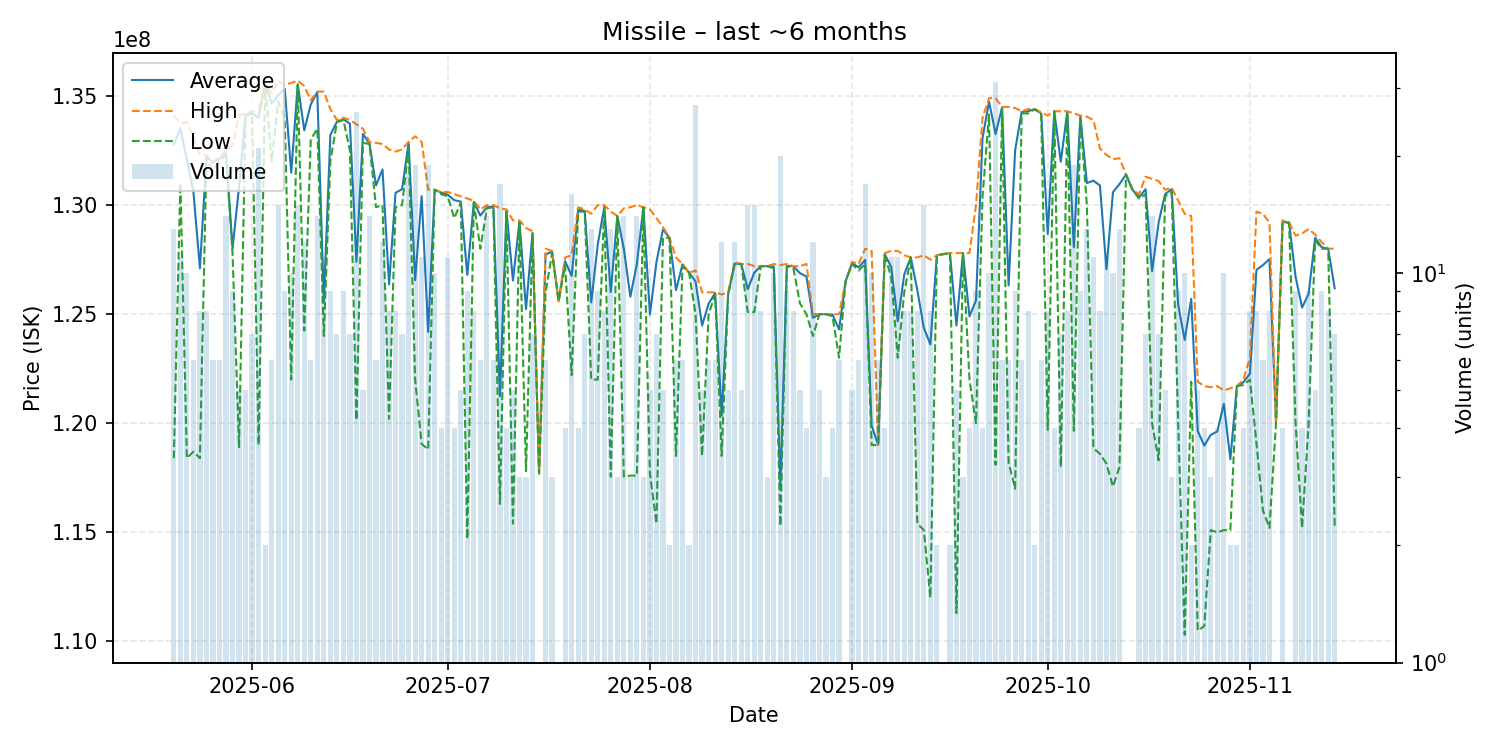

The file beside this chart, header and first rows:
date, average, highest, lowest, order_count, volume
2025-05-20, 132776923, 134100000, 118400000, 9, 13
2025-05-21, 133518182, 133750000, 131000000, 10, 11
2025-05-22, 132080000, 133800000, 118400000, 10, 10
2025-05-23, 130616667, 133100000, 118700000, 6, 6
2025-05-24, 127100000, 132300000, 118400000, 7, 8
2025-05-25, 132187500, 132300000, 132100000, 8, 8
2025-05-26, 131950000, 132000000, 131600000, 5, 6
2025-05-27, 132116667, 132200000, 132000000, 6, 6
2025-05-28, 132421429, 132500000, 132300000, 14, 14
2025-05-29, 128011111, 132750000, 127800000, 9, 9
2025-05-30, 130840000, 134100000, 118900000, 5, 5
2025-05-31, 134140000, 134200000, 134100000, 5, 5
2025-06-01, 134214286, 134300000, 134200000, 7, 7
2025-06-02, 134009524, 134400000, 119000000, 12, 21
2025-06-03, 135600000, 135600000, 135600000, 2, 2
2025-06-04, 134650000, 135100000, 132000000, 6, 6
2025-06-05, 135033333, 135700000, 134750000, 9, 15
2025-06-06, 135333333, 135500000, 134000000, 9, 9
2025-06-07, 131490000, 135600000, 122000000, 8, 10
2025-06-08, 135533333, 135700000, 135500000, 9, 15
2025-06-09, 133425000, 135450000, 124250000, 11, 12
2025-06-10, 134616667, 134800000, 133000000, 6, 6
2025-06-11, 135178571, 135200000, 133500000, 12, 14
2025-06-12, 125581818, 135200000, 124000000, 4, 11
2025-06-13, 133211111, 134400000, 132000000, 9, 9
2025-06-14, 133814286, 133900000, 133800000, 7, 7
2025-06-15, 133933333, 134000000, 133900000, 9, 9
2025-06-16, 133728571, 133900000, 132500000, 7, 7
2025-06-17, 127400000, 133700000, 120150000, 16, 26
2025-06-18, 133260000, 133500000, 132850000, 5, 5
2025-06-19, 132807143, 132900000, 132800000, 10, 14
2025-06-20, 130900000, 132850000, 129900000, 6, 6
2025-06-21, 131633333, 132800000, 130000000, 12, 12
2025-06-22, 126362500, 132550000, 120200000, 7, 8
2025-06-23, 130562500, 132450000, 129900000, 8, 8
2025-06-24, 130728571, 132550000, 130000000, 7, 7
2025-06-25, 132866667, 132900000, 132600000, 8, 18
2025-06-26, 126557895, 133150000, 122000000, 10, 19
2025-06-27, 130409091, 132900000, 119050000, 11, 11
2025-06-28, 124184211, 130700000, 118800000, 11, 19
2025-06-29, 130700000, 130700000, 130700000, 10, 10
2025-06-30, 130575000, 130600000, 130500000, 4, 4
2025-07-01, 130472727, 130600000, 130400000, 9, 11
2025-07-02, 130225000, 130500000, 129400000, 4, 4
2025-07-03, 130160000, 130400000, 130100000, 5, 5
2025-07-04, 126800000, 130300000, 114700000, 9, 9
2025-07-05, 130150000, 130200000, 130100000, 6, 8
2025-07-06, 129516667, 129800000, 128000000, 6, 6
2025-07-07, 129900000, 130000000, 129850000, 14, 14
2025-07-08, 129933333, 130000000, 129900000, 5, 6
2025-07-09, 121235294, 129850000, 116300000, 13, 17
2025-07-10, 129750000, 129800000, 129700000, 4, 4
2025-07-11, 126540000, 129300000, 115400000, 4, 5
2025-07-12, 129266667, 129300000, 129200000, 3, 3
2025-07-13, 125233333, 128950000, 117800000, 3, 3
2025-07-14, 128714286, 128800000, 128700000, 7, 7
2025-07-15, 117700000, 117700000, 117700000, 1, 1
2025-07-16, 127733333, 128000000, 126000000, 6, 6
2025-07-17, 127866667, 127900000, 127800000, 3, 3
2025-07-18, 125600000, 125600000, 125600000, 1, 1
... 118 more rows
